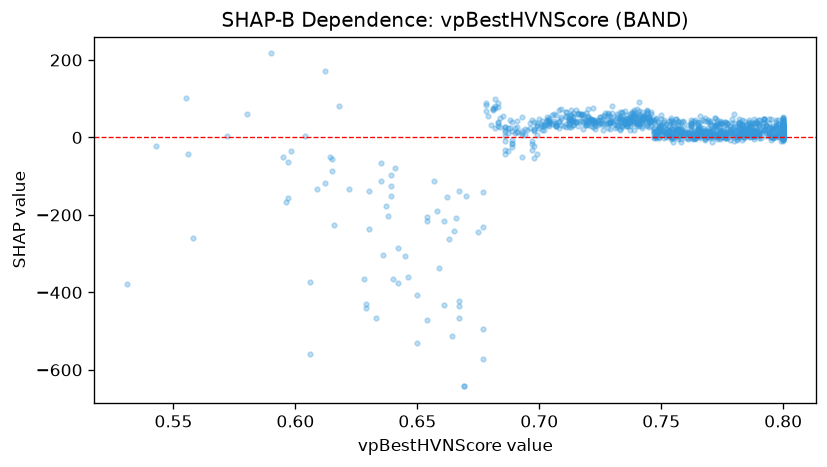

Source data for this figure (header and first rows):
feature_value, shap_value
0.768, 15.2
0.8, 2.018
0.767, 5.302
0.777, 36.91
0.777, 24.35
0.8, 7.789
0.694, 23.03
0.724, 31.85
0.79, 32.25
0.8, 3.659
0.678, 89.65
0.678, 84.84
0.757, 41.5
0.797, 5.584
0.78, 36.29
0.749, 27.82
0.776, 12.09
0.8, 20.76
0.8, 26.93
0.733, 42.42
0.8, 20.93
0.8, 11.46
0.778, 10.4
0.752, 8.804
0.794, 10.88
0.8, 3.377
0.771, 18.09
0.735, 37.81
0.756, 17.46
0.707, 29.5
0.729, 40.63
0.788, 8.615
0.784, -1.469
0.733, 49.31
0.797, 44.18
0.743, 56.17
0.76, 9.556
0.8, 20.53
0.74, 36.1
0.74, 45.38
0.789, 18.15
0.749, 25.27
0.681, 74.93
0.726, 20.15
0.769, 23.28
0.794, 10.76
0.8, 21.93
0.788, 47.85
0.788, 35.58
0.8, 11.55
0.765, 12.19
0.707, 30.01
0.706, 60.58
0.769, 38.93
0.766, 14.71
0.72, 51.1
0.775, 11.37
0.705, 57.73
0.73, 40.05
0.723, 45.66
... 1,100 more rows
